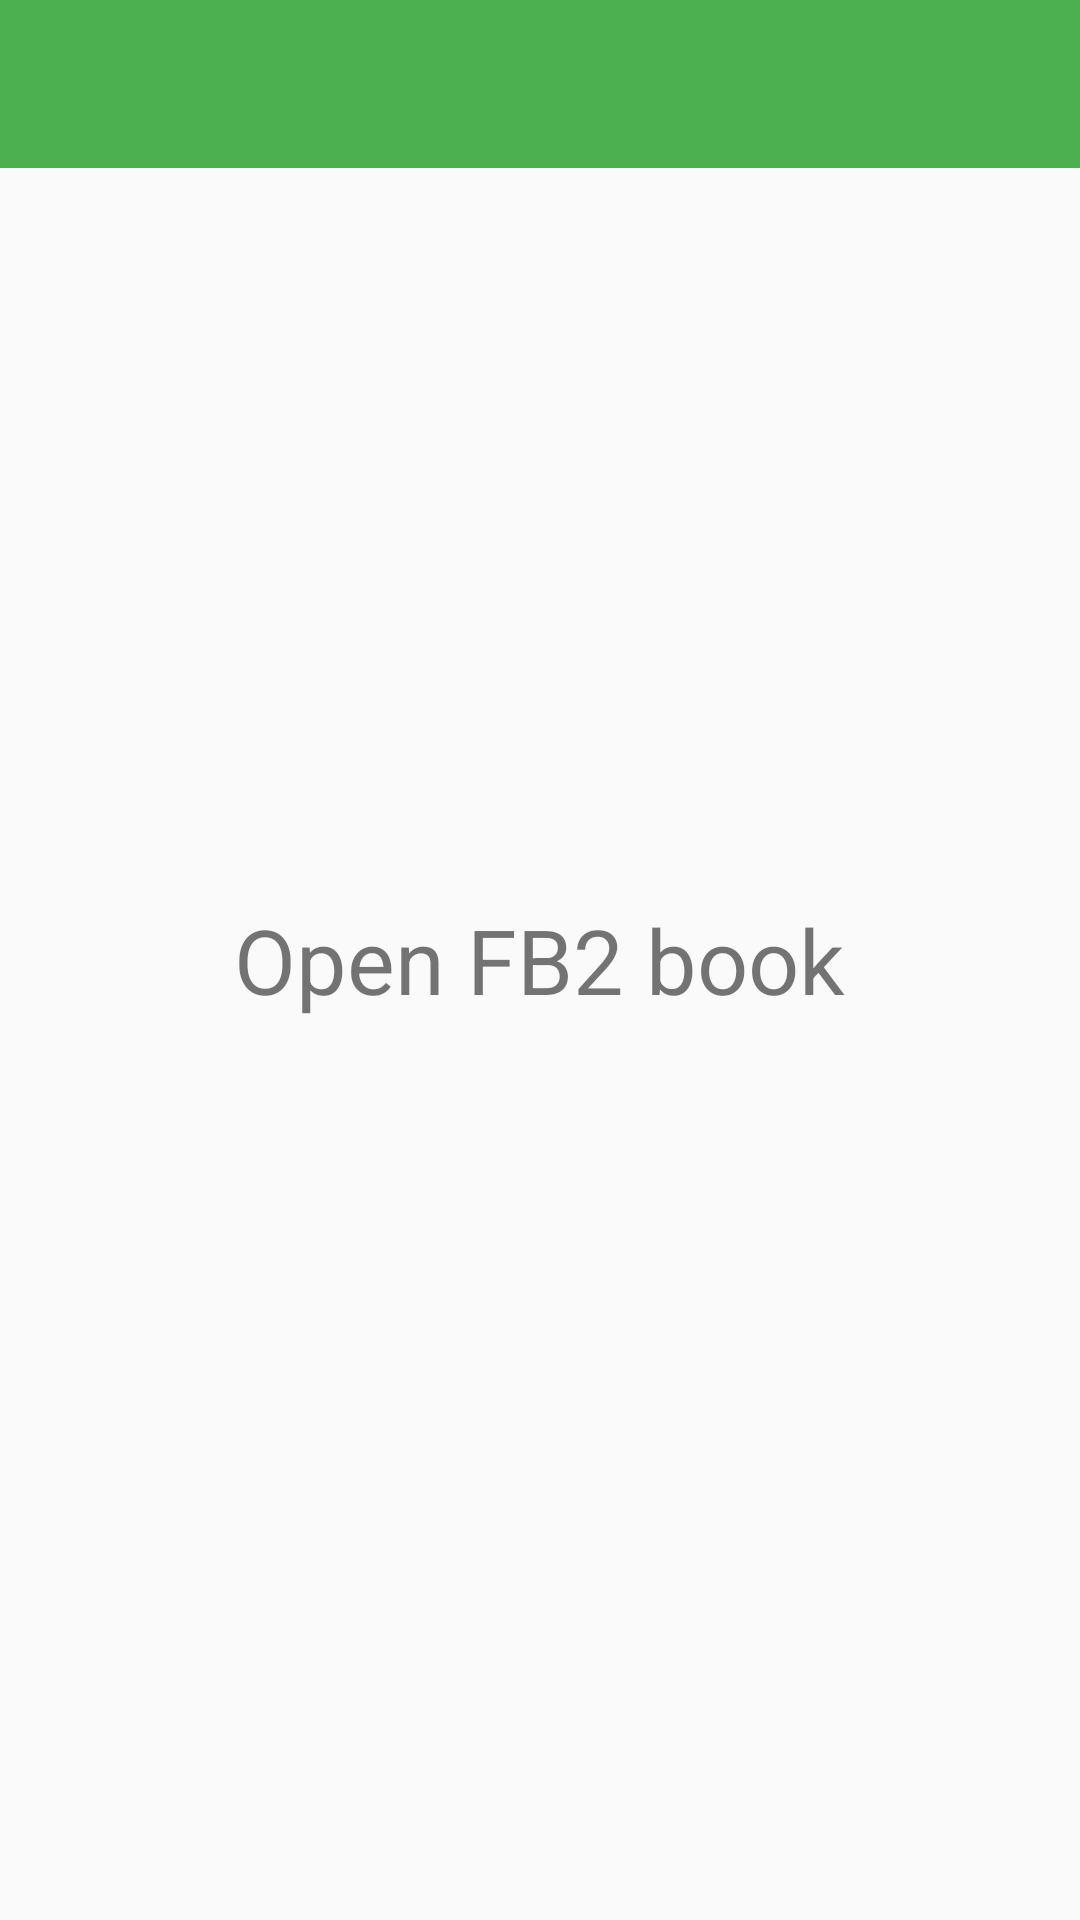

Layout XML and referenced resources for this Android screen:
<!-- AndroidManifest.xml: application theme AppTheme -->
<!-- res/layout/activity_main.xml -->
<RelativeLayout xmlns:android="http://schemas.android.com/apk/res/android"
    xmlns:app="http://schemas.android.com/apk/res-auto"
    xmlns:tools="http://schemas.android.com/tools" android:layout_width="match_parent"
    android:layout_height="match_parent"
    tools:context=".ActivityMain">

    <include layout="@layout/app_bar"
        android:id="@+id/activity_main_toolbar"
        android:layout_width="match_parent"
        android:layout_height="wrap_content"/>

    <LinearLayout
        android:layout_width="wrap_content"
        android:layout_height="wrap_content"
        android:layout_centerHorizontal="true"
        android:layout_marginTop="15dp"
        android:layout_below="@+id/activity_main_toolbar"
        android:orientation="vertical"
        android:visibility="gone"
        android:id="@+id/layout_book_info">
        <TextView
            android:layout_width="wrap_content"
            android:layout_height="wrap_content"
            android:textSize="15sp"
            android:layout_gravity="center_horizontal"
            android:id="@+id/text_view_author"/>
        <TextView
            android:layout_width="wrap_content"
            android:layout_height="wrap_content"
            android:textSize="15sp"
            android:layout_gravity="center_horizontal"
            android:id="@+id/text_view_book_name"/>
    </LinearLayout>

    <LinearLayout
        android:layout_width="wrap_content"
        android:layout_height="wrap_content"
        android:orientation="vertical"
        android:layout_centerHorizontal="true"
        android:layout_below="@+id/layout_book_info"
        android:layout_marginTop="15dp"
        android:visibility="gone"
        android:id="@+id/layout_chapter">
        <TextView
            android:layout_width="wrap_content"
            android:layout_height="wrap_content"
            android:textSize="15sp"
            android:layout_gravity="center_horizontal"
            android:id="@+id/text_view_title"/>
        <TextView
            android:layout_width="wrap_content"
            android:layout_height="wrap_content"
            android:textSize="15sp"
            android:layout_gravity="center_horizontal"
            android:id="@+id/text_view_book_subtitle"/>
    </LinearLayout>

    <TextView android:text="@string/greetings"
        android:layout_width="wrap_content"
        android:layout_height="wrap_content"
        android:layout_centerVertical="true"
        android:layout_centerHorizontal="true"
        android:textSize="30sp"
        android:id="@+id/textView"/>

    <LinearLayout
        android:layout_width="match_parent"
        android:layout_height="match_parent"
        android:baselineAligned="false"
        android:orientation="horizontal"
        android:layout_below="@+id/activity_main_toolbar"
        android:visibility="gone"
        android:id="@+id/layout_control">
        <FrameLayout
            android:layout_width="0dp"
            android:layout_height="match_parent"
            android:layout_weight="1"
            android:id="@+id/page_left">
        </FrameLayout>
        <FrameLayout
            android:layout_width="0dp"
            android:layout_height="match_parent"
            android:layout_weight="1"
            android:id="@+id/page_right">
        </FrameLayout>
    </LinearLayout>

    <TextView
        android:layout_width="wrap_content"
        android:layout_height="wrap_content"
        android:id="@+id/progress"
        android:layout_alignParentBottom="true"
        android:layout_centerHorizontal="true"
        android:layout_marginBottom="10dp"/>
    <android.support.design.widget.FloatingActionButton
        android:layout_width="wrap_content"
        android:layout_height="wrap_content"
        app:elevation="10dp"
        android:layout_margin="24dp"
        android:src="@drawable/ic_play_arrow_white_48dp"
        android:layout_alignParentBottom="true"
        android:layout_alignParentRight="true"
        android:layout_alignParentEnd="true"
        android:visibility="gone"
        android:id="@+id/floatingActionButton" />
</RelativeLayout>
<!-- res/layout/app_bar.xml (included above) -->
<?xml version="1.0" encoding="utf-8"?>
<android.support.v7.widget.Toolbar xmlns:android="http://schemas.android.com/apk/res/android"
    android:layout_width="match_parent"
    android:layout_height="wrap_content"
    android:background="@color/primary500"
    android:id="@+id/toolbar">
</android.support.v7.widget.Toolbar>
<!-- resources referenced by this layout -->
<resources>
  <color name="primary500">#4caf50</color>
  <string name="greetings">Open FB2 book</string>
  <style name="AppTheme" parent="Theme.AppCompat.Light.NoActionBar">
          
      </style>
</resources>
